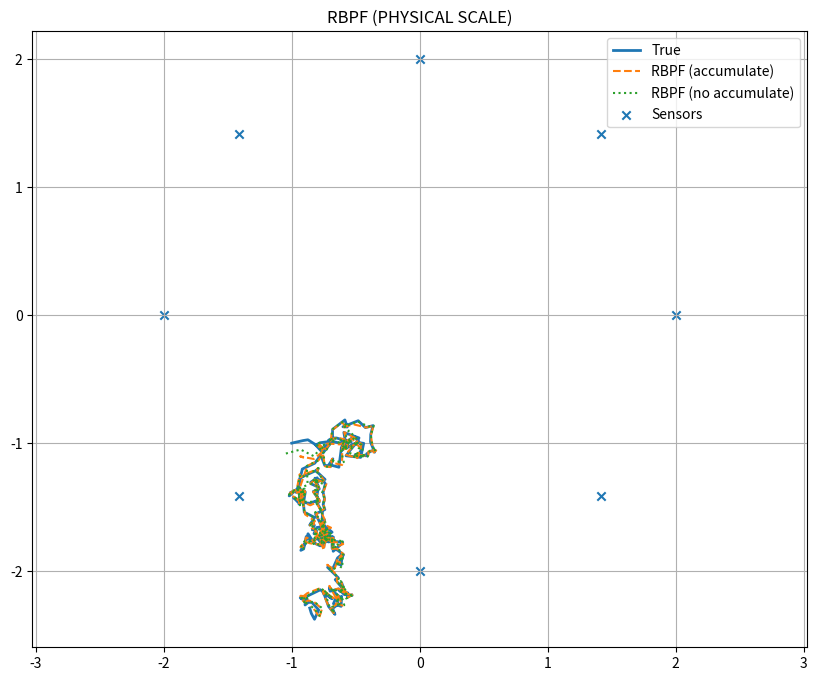

The script that saved this image:
from typing import List, Tuple

import numpy as np
import matplotlib.pyplot as plt

# =========================
# Constants (PHYSICAL)
# =========================

MU0 = 4 * np.pi * 1e-7
CONST = MU0 / (4 * np.pi)   # 1e-7

h = 0.5
L = 8

Q_SCALE = 1e5   # масштаб диполя


# =========================
# Sensors
# =========================

def generate_sensors(radius: float = 2.0) -> List[np.ndarray]:
    """
    Генерация расположения датчиков на окружности.
    
    Датчики расположены на окружности радиуса radius на высоте h,
    равномерно распределены по углам (L датчиков всего).
    
    Args:
        radius: Радиус окружности, на которой расположены датчики (м). По умолчанию 2.0.
        
    Returns:
        List[np.ndarray]: Список 3D координат датчиков, каждый элемент - массив [x, y, z].
    """
    sensors = []
    for i in range(L):
        angle: float = 2 * np.pi * i / L
        sensors.append(np.array([
            radius * np.cos(angle),
            radius * np.sin(angle),
            h
        ]))
    return sensors


# =========================
# G(p)
# =========================

def compute_G(p: Tuple[float, float], sensors: List[np.ndarray]) -> np.ndarray:
    """
    Вычисление матрицы Якобиана G - производные магнитного поля по дипольному моменту.
    
    Для каждого датчика вычисляются частные производные магнитного поля 
    по компонентам дипольного момента q в 2D пространстве (px, py).
    
    Физическая модель: магнитное поле от диполя следует закону Кулона с константой CONST.
    Градиент поля вычисляется аналитически на основе расстояния между источником и датчиком.
    
    Args:
        p: Кортеж (px, py) - 2D позиция источника в плоскости XY (м).
        sensors: Список 3D координат датчиков размерности (L, 3), где L - количество датчиков.
        
    Returns:
        np.ndarray: Матрица размер (L, 2) - якобиан, где каждая строка содержит 
                   градиенты для соответствующего датчика [dH/dpx, dH/dpy].
                   
    Notes:
        - Используется единица 1e-12 для избежания деления на ноль в знаменателе.
        - Формулы основаны на магнитостатике и аналитическом дифференцировании.
    """
    # H(k)/u(k)     (75, 76)
    G = []
    px, py = p  # (u_k)

    for r in sensors:
        dx = r[0] - px
        dy = r[1] - py
        dz = r[2]

        d2 = dx**2 + dy**2 + dz**2  # (x_k, дипольный момент)
        d3 = d2 ** 1.5 + 1e-12

        g1 = CONST * (dy / d3)
        g2 = CONST * (-dx / d3)

        G.append([g1, g2])

    return np.array(G)


# =========================
# Data generation
# =========================

def generate_data(T: int, 
                  sensors: List[np.ndarray], 
                  lambda_p: float, 
                  delta_q: float, 
                  R: np.ndarray) -> Tuple[np.ndarray, np.ndarray, np.ndarray]:
    """
    Генерирование синтетических данных временного ряда для задачи фильтрации.
    
    Генерирует T-шаговый временной ряд позиций источника, дипольных моментов 
    и наблюдений магнитного поля в датчиках с добавлением гауссова шума.
    
    Динамическая модель:
        - Позиция: p_k = p_{k-1} + w_p, где w_p ~ N(0, lambda_p^2 * I)
        - Момент: q_k = q_{k-1} + w_q, где w_q ~ N(0, delta_q^2 * Q_SCALE^2 * I)
    
    Модель наблюдения:
        - y_k = G(p_k) * q_k + v_k, где v_k ~ N(0, R)
    
    Args:
        T: Количество временных шагов (целое число > 0).
        sensors: Список 3D координат датчиков размерности (L, 3).
        lambda_p: Стандартное отклонение шума динамики позиции (м).
        delta_q: Коэффициент масштаба для шума динамики момента (безразмерный).
        R: Матрица ковариации шума наблюдения размер (L, L).
        
    Returns:
        Tuple[np.ndarray, np.ndarray, np.ndarray]: Кортеж из трёх массивов:
            - p_true: Истинные позиции источника размер (T+1, 2).
            - q_true: Истинные дипольные моменты размер (T+1, 2).
            - y_data: Наблюдения магнитного поля размер (T, L).
    """
    p_true = [np.array([-1.0, -1.0])]
    q_true = [np.array([Q_SCALE, 0.5 * Q_SCALE])]

    y_data = []

    for _ in range(T):
        p_new = p_true[-1] + np.random.randn(2) * lambda_p
        q_new = q_true[-1] + np.random.randn(2) * delta_q * Q_SCALE

        p_true.append(p_new)
        q_true.append(q_new)

        G = compute_G((float(p_new[0]), float(p_new[1])), sensors)
        noise = np.random.multivariate_normal(np.zeros(L), R)

        y = G @ q_new + noise
        y_data.append(y)

    return np.array(p_true), np.array(q_true), np.array(y_data)


# =========================
# Particle
# =========================

class Particle:
    """
    Представление одной частицы в алгоритме Rao-Blackwellized Particle Filter.
    
    Содержит 2D позицию источника и гауссовский параметр для дипольного момента.
    Используется для представления гипотезы о состоянии системы.
    
    Attributes:
        p: 2D позиция источника в плоскости XY формы (2,).
        q_mean: Среднее значение дипольного момента формы (2,).
        q_cov: Матрица ковариации дипольного момента размер (2, 2).
        weight: Вес частицы (0 <= weight <= 1), используется в фильтре.
    """
    
    def __init__(self, p: np.ndarray, q_mean: np.ndarray, q_cov: np.ndarray, weight: float) -> None:
        """
        Инициализация частицы.
        
        Args:
            p: 2D позиция источника формы (2,).
            q_mean: Среднее значение дипольного момента формы (2,).
            q_cov: Матрица ковариации дипольного момента размер (2, 2).
            weight: Начальный вес частицы.
        """
        self.p: np.ndarray = p
        self.q_mean: np.ndarray = q_mean
        self.q_cov: np.ndarray = q_cov
        self.weight: float = weight


# =========================
# Init
# =========================

def init_particles(N: int) -> List[Particle]:
    """
    Инициализация множества частиц с одинаковыми начальными весами.
    
    Каждая частица получает случайную начальную позицию и параметры момента,
    равномерно распределённые вокруг нуля.
    
    Args:
        N: Количество частиц для инициализации.
        
    Returns:
        List[Particle]: Список инициализированных частиц с весом 1/N каждая.
    """
    particles: List[Particle] = []
    for _ in range(N):
        p = np.random.randn(2) * 0.5
        q_mean = np.random.randn(2) * Q_SCALE
        q_cov = (Q_SCALE**2) * 0.5 * np.eye(2)

        particles.append(Particle(p, q_mean, q_cov, 1.0 / N))
    return particles


# =========================
# Normalize
# =========================

def normalize_weights(particles: List[Particle]) -> None:
    """
    Нормализация весов всех частиц так, чтобы их сумма была равна 1.
    
    Добавляет малую константу 1e-300 для численной стабильности перед
    нормализацией, чтобы избежать деления на ноль.
    
    Args:
        particles: Список частиц, веса которых требуют нормализации.
        
    Returns:
        None: Функция модифицирует веса частиц на месте.
    """
    weights = np.array([p.weight for p in particles])
    weights += 1e-300
    weights /= np.sum(weights)

    for i, p in enumerate(particles):
        p.weight = weights[i]


# =========================
# ESS
# =========================

def effective_sample_size(particles: List[Particle]) -> float:
    """
    Вычисление эффективного размера выборки для набора взвешенных частиц.
    
    Эффективный размер выборки (ESS) используется для определения необходимости
    переsampleния. Низкое значение ESS указывает на вырождение весов.
    
    ESS = 1 / sum(w_i^2)
    
    Args:
        particles: Список частиц с весами.
        
    Returns:
        float: Значение эффективного размера выборки (0 < ESS <= N).
    """
    w = np.array([p.weight for p in particles])
    return 1.0 / np.sum(w**2)


# =========================
# Resampling
# =========================

def systematic_resample(particles: List[Particle]) -> List[Particle]:
    """
    Систематическое переsampleние частиц на основе их весов.
    
    Реализует систематическое переsampleние, которое сохраняет разнообразие частиц
    лучше, чем многочисленное переsampleние. Частицы с высокими весами создаются
    в несколько копий, а с низкими весами удаляются.
    
    Args:
        particles: Список частиц с весами для переsampleния.
        
    Returns:
        List[Particle]: Новый список частиц, переsampleненных на основе весов,
                       все с одинаковым весом 1/N.
    """
    N = len(particles)
    weights = np.array([p.weight for p in particles])

    positions = (np.arange(N) + np.random.rand()) / N
    cumulative = np.cumsum(weights)

    indexes = np.zeros(N, dtype=int)
    i, j = 0, 0

    while i < N:
        if positions[i] < cumulative[j]:
            indexes[i] = j
            i += 1
        else:
            j += 1

    new_particles = []
    for idx in indexes:
        p = particles[idx]
        new_particles.append(
            Particle(p.p.copy(), p.q_mean.copy(), p.q_cov.copy(), 1.0 / N)
        )

    return new_particles


# =========================
# RBPF step
# =========================

def rbpf_step(particles: List[Particle], 
              y: np.ndarray, 
              sensors: List[np.ndarray], 
              lambda_p: float, 
              delta_q: float, 
              R: np.ndarray, 
              accumulate: bool = True) -> List[Particle]:
    """
    Один шаг Rao-Blackwellized Particle Filter.
    
    Выполняет генерацию частиц, предсказание и обновление Фильтра Калмана,
    вычисление весов, нормализацию и ресэмпл при необходимости.
    
    Процесс:
        1. Генерирует позиции частиц согласно модели движения
        2. Предсказывает распределение дипольного момента (KF predict)
        3. Вычисляет правдоподобие наблюдений (likelihood)
        4. Обновляет веса частиц
        5. Нормализует веса
        6. Ресэмпл при низком ESS (< N/2)
        7. Обновляет оценку момента (KF update)
    
    Args:
        particles: Список частиц с текущим состоянием.
        y: Вектор наблюдений магнитного поля размер (L,).
        sensors: Список 3D координат датчиков размер (L, 3).
        lambda_p: Стандартное отклонение шума движения позиции (м).
        delta_q: Коэффициент масштаба шума движения момента.
        R: Матрица ковариации шума наблюдения размер (L, L).
        accumulate: Если True, веса накапливаются; если False, переустанавливаются.
        
    Returns:
        List[Particle]: Обновленный список частиц после выполнения шага фильтра.
        
    Notes:
        - Используется матричное представление для вычисления правдоподобия
        - Добавляются небольшие константы (1e-12, 1e-300) для численной стабильности
    """

    for p in particles:

        # --- propagate
        p.p = p.p + np.random.randn(2) * lambda_p

        # --- KF predict
        q_mean_pred = p.q_mean
        q_cov_pred = p.q_cov + (delta_q**2) * (Q_SCALE**2) * np.eye(2)

        # --- model
        G = compute_G((float(p.p[0]), float(p.p[1])), sensors)

        S = G @ q_cov_pred @ G.T + R

        innovation = np.zeros(L)
        try:
            inv_S = np.linalg.inv(S)
            innovation = y - G @ q_mean_pred

            exponent = float(-0.5 * innovation.T @ inv_S @ innovation)
            det_S = np.linalg.det(S)

            likelihood = np.exp(exponent) / np.sqrt((2 * np.pi)**L * det_S + 1e-300)
        except np.linalg.LinAlgError:
            likelihood = 1e-300

        # --- ключевая разница
        if accumulate:
            p.weight *= likelihood
        else:
            p.weight = likelihood

        # --- KF update
        K = q_cov_pred @ G.T @ np.linalg.inv(S)

        p.q_mean = q_mean_pred + K @ innovation
        p.q_cov = (np.eye(2) - K @ G) @ q_cov_pred

    normalize_weights(particles)

    if effective_sample_size(particles) < len(particles) / 2:
        particles = systematic_resample(particles)

    return particles


# =========================
# Run
# =========================

def run_rbpf(y_data: np.ndarray, sensors: List[np.ndarray], N: int = 200, accumulate: bool = True) -> np.ndarray:
    """
    Запуск Rao-Blackwellized Particle Filter на полной последовательности наблюдений.
    
    Инициализирует множество частиц и выполняет RBPF на каждом временном шаге,
    возвращая оценки позиций источника на основе средневзвешенных позиций частиц.
    
    Args:
        y_data: Матрица наблюдений магнитного поля размер (T, L), где T - количество шагов, L - количество датчиков.
        sensors: Список 3D координат датчиков размерности (L, 3).
        N: Количество частиц для фильтра (по умолчанию 200).
        accumulate: Если True, веса накапливаются; если False, переустанавливаются (по умолчанию True).
        
    Returns:
        np.ndarray: Матрица оценённых позиций источника размер (T, 2).
    """

    lambda_p = 0.05
    delta_q = 0.01

    # физический шум
    R = 1e-9 * np.eye(L)

    particles = init_particles(N)

    est_p = []

    for y in y_data:
        particles = rbpf_step(particles, y, sensors, lambda_p, delta_q, R, accumulate)

        p_mean = np.sum([p.weight * p.p for p in particles], axis=0)
        est_p.append(p_mean)

    return np.array(est_p)


# =========================
# Main
# =========================

if __name__ == "__main__":

    np.random.seed(0)

    sensors = generate_sensors()

    T = 200

    lambda_p = 0.05
    delta_q = 0.01
    R = 1e-9 * np.eye(L)

    p_true, q_true, y_data = generate_data(T, sensors, lambda_p, delta_q, R)

    est_acc = run_rbpf(y_data, sensors, accumulate=True)
    est_noacc = run_rbpf(y_data, sensors, accumulate=False)

    # =========================
    # Plot
    # =========================

    plt.figure(figsize=(10, 8))

    plt.plot(p_true[:, 0], p_true[:, 1], label="True", linewidth=2)
    plt.plot(est_acc[:, 0], est_acc[:, 1], '--', label="RBPF (accumulate)")
    plt.plot(est_noacc[:, 0], est_noacc[:, 1], ':', label="RBPF (no accumulate)")

    sx = [s[0] for s in sensors]
    sy = [s[1] for s in sensors]
    plt.scatter(sx, sy, marker='x', label="Sensors")

    plt.legend()
    plt.grid()
    plt.axis("equal")
    plt.title("RBPF (PHYSICAL SCALE)")
    plt.show()
